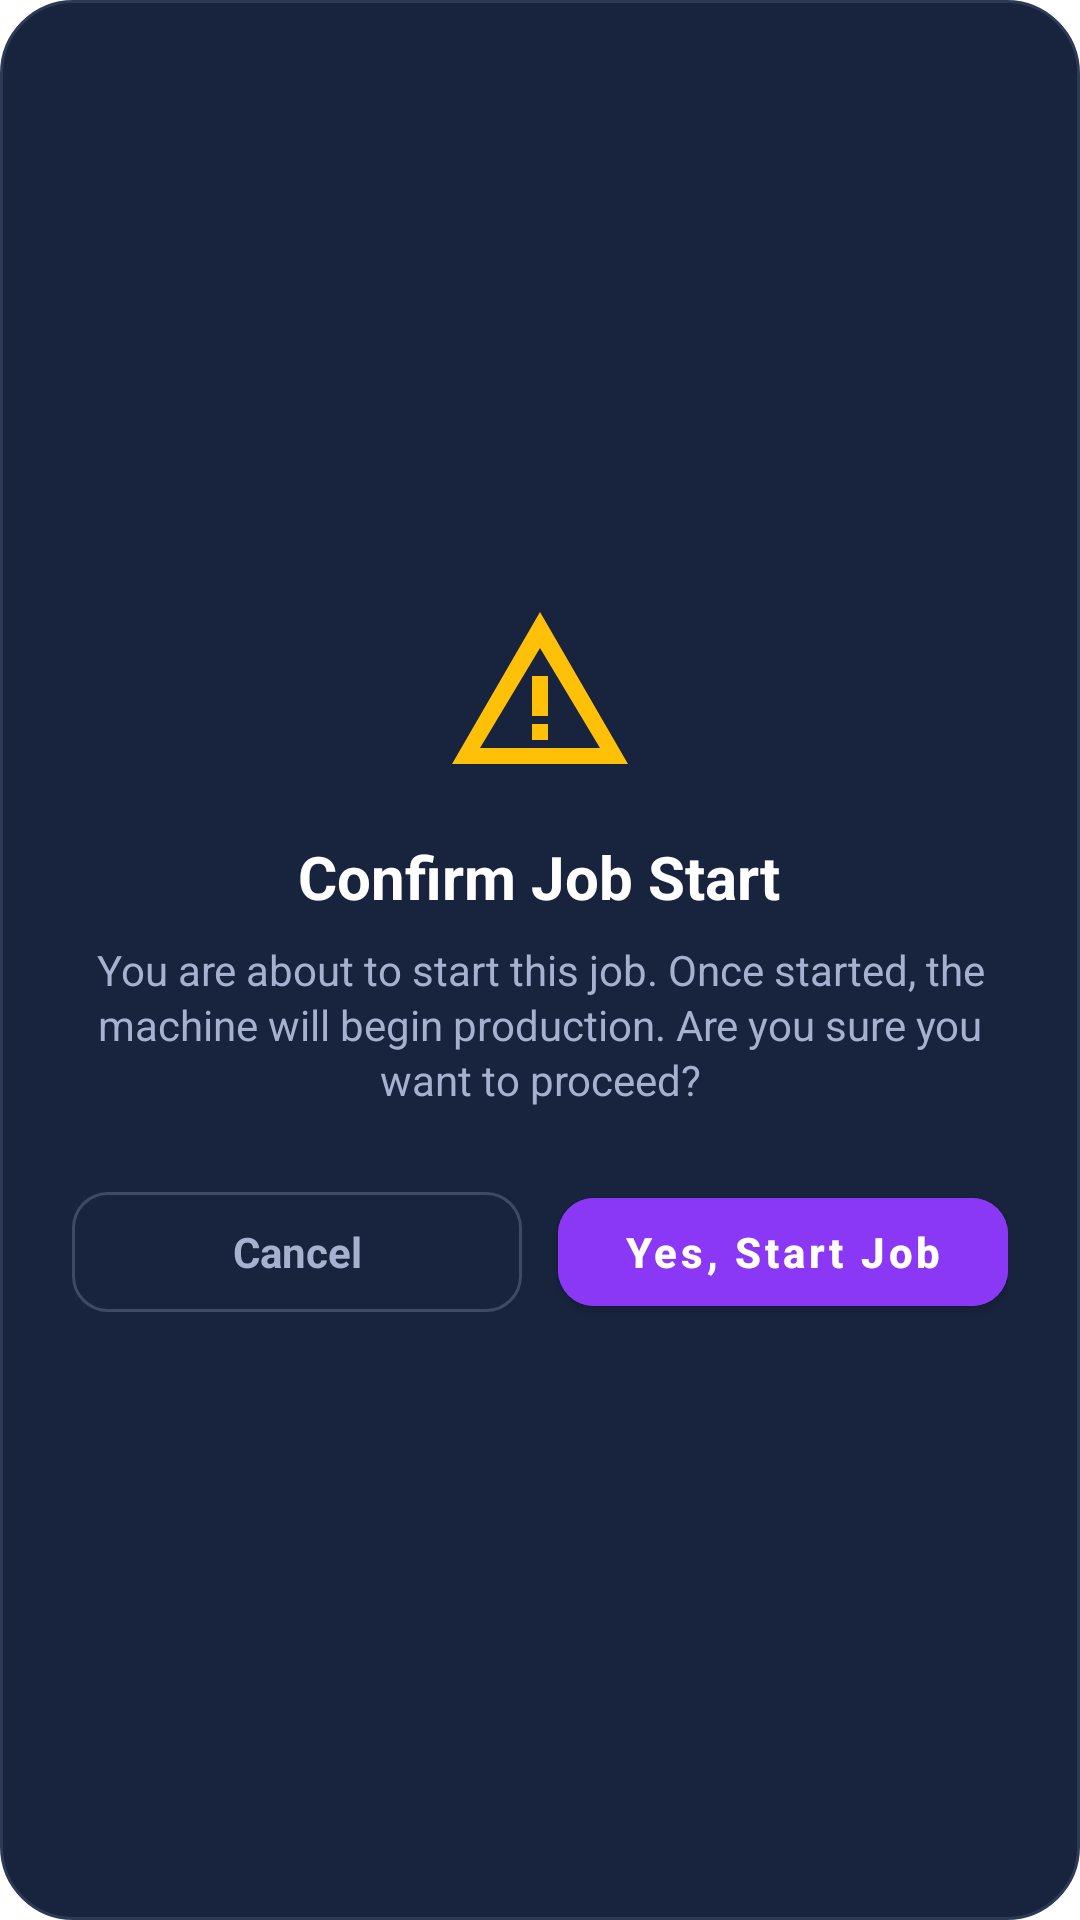

This screen was rendered from an Android layout file. Write that file and the resources it references.
<!-- AndroidManifest.xml: application theme Theme.AndonOperatorApp -->
<!-- res/layout/dialog_confirm_start_job.xml -->
<?xml version="1.0" encoding="utf-8"?>
<LinearLayout xmlns:android="http://schemas.android.com/apk/res/android"
    xmlns:app="http://schemas.android.com/apk/res-auto"
    android:layout_width="match_parent"
    android:layout_height="wrap_content"
    android:orientation="vertical"
    android:padding="24dp"
    android:background="@drawable/dialog_bg_rounded"
    android:gravity="center">

    
    <ImageView
        android:layout_width="64dp"
        android:layout_height="64dp"
        android:src="@drawable/ic_warning_triangle"
        app:tint="#FFC107"
        android:layout_marginBottom="16dp"/>

    
    <TextView
        android:id="@+id/tvDialogTitle"
        android:layout_width="wrap_content"
        android:layout_height="wrap_content"
        android:text="Confirm Job Start"
        android:textColor="#FFFFFF"
        android:textSize="20sp"
        android:textStyle="bold"
        android:layout_marginBottom="8dp"
        android:gravity="center"/>

    
    <TextView
        android:id="@+id/tvDialogMessage"
        android:layout_width="wrap_content"
        android:layout_height="wrap_content"
        android:text="You are about to start this job. Once started, the machine will begin production. Are you sure you want to proceed?"
        android:textColor="#A6B0CF"
        android:textSize="14sp"
        android:gravity="center"
        android:layout_marginBottom="24dp"
        android:paddingHorizontal="8dp"
        android:lineSpacingExtra="2dp"/>

    
    <LinearLayout
        android:layout_width="match_parent"
        android:layout_height="wrap_content"
        android:orientation="horizontal"
        android:gravity="center">

        <com.google.android.material.button.MaterialButton
            android:id="@+id/btnCancel"
            style="@style/Widget.Material3.Button.OutlinedButton"
            android:layout_width="0dp"
            android:layout_height="48dp"
            android:layout_weight="1"
            android:text="Cancel"
            android:textAllCaps="false"
            android:textStyle="bold"
            android:textSize="14sp"
            android:textColor="#A6B0CF"
            app:strokeColor="#3D4A66"
            app:cornerRadius="12dp"
            android:layout_marginEnd="12dp"/>

        <com.google.android.material.button.MaterialButton
            android:id="@+id/btnConfirmStart"
            android:layout_width="0dp"
            android:layout_height="48dp"
            android:layout_weight="1"
            android:text="Yes, Start Job"
            android:textAllCaps="false"
            android:textStyle="bold"
            android:textSize="14sp"
            android:textColor="#FFFFFF"
            android:backgroundTint="#8A38F5"
            app:cornerRadius="12dp"/>
    </LinearLayout>
</LinearLayout>
<!-- resources referenced by this layout -->
<resources>
  <!-- drawable dialog_bg_rounded (drawable) -->
  <?xml version="1.0" encoding="utf-8"?>
  <shape xmlns:android="http://schemas.android.com/apk/res/android"
      android:shape="rectangle">
      <corners android:radius="24dp"/>
      <solid android:color="#18233D"/>
      <stroke android:width="1dp" android:color="#2D3A56"/>
  </shape>
  <!-- drawable ic_warning_triangle (drawable) -->
  <vector xmlns:android="http://schemas.android.com/apk/res/android"
      android:width="24dp"
      android:height="24dp"
      android:viewportWidth="24"
      android:viewportHeight="24">
      <path
          android:fillColor="#FFC107"
          android:pathData="M12,2L1,21h22L12,2zM12,6.5l7.5,12.5h-15L12,6.5zM11,10h2v5h-2v-5zM11,16h2v2h-2v-2z"/>
  </vector>
  <style name="Theme.AndonOperatorApp" parent="Theme.MaterialComponents.DayNight.NoActionBar">
          
          <item name="colorPrimary">@color/primary</item>              
          <item name="colorPrimaryVariant">@color/primary_dark</item> 
          <item name="colorOnPrimary">@color/white</item>              
  
          
          <item name="colorSecondary">@color/secondary</item>          
          <item name="colorSecondaryVariant">@color/secondary_dark</item> 
          <item name="colorOnSecondary">@color/white</item>
  
          
          <item name="android:colorBackground">@color/background</item> 
          <item name="colorSurface">@color/surface</item>               
          <item name="colorOnSurface">@color/text_primary</item>        
  
          
          <item name="android:statusBarColor">?attr/colorPrimaryVariant</item>
  
          
          <item name="colorError">@color/error</item>
          <item name="colorOnError">@color/white</item>
      </style>
  <color name="primary">#3C0366</color>
  <color name="primary_dark">#2A0247</color>
  <color name="white">#FFFFFF</color>
  <color name="secondary">#444444</color>
  <color name="secondary_dark">#333333</color>
  <color name="background">#FFFFFF</color>
  <color name="surface">#F5F5F5</color>
  <color name="text_primary">#444444</color>
  <color name="error">#D32F2F</color>
</resources>
